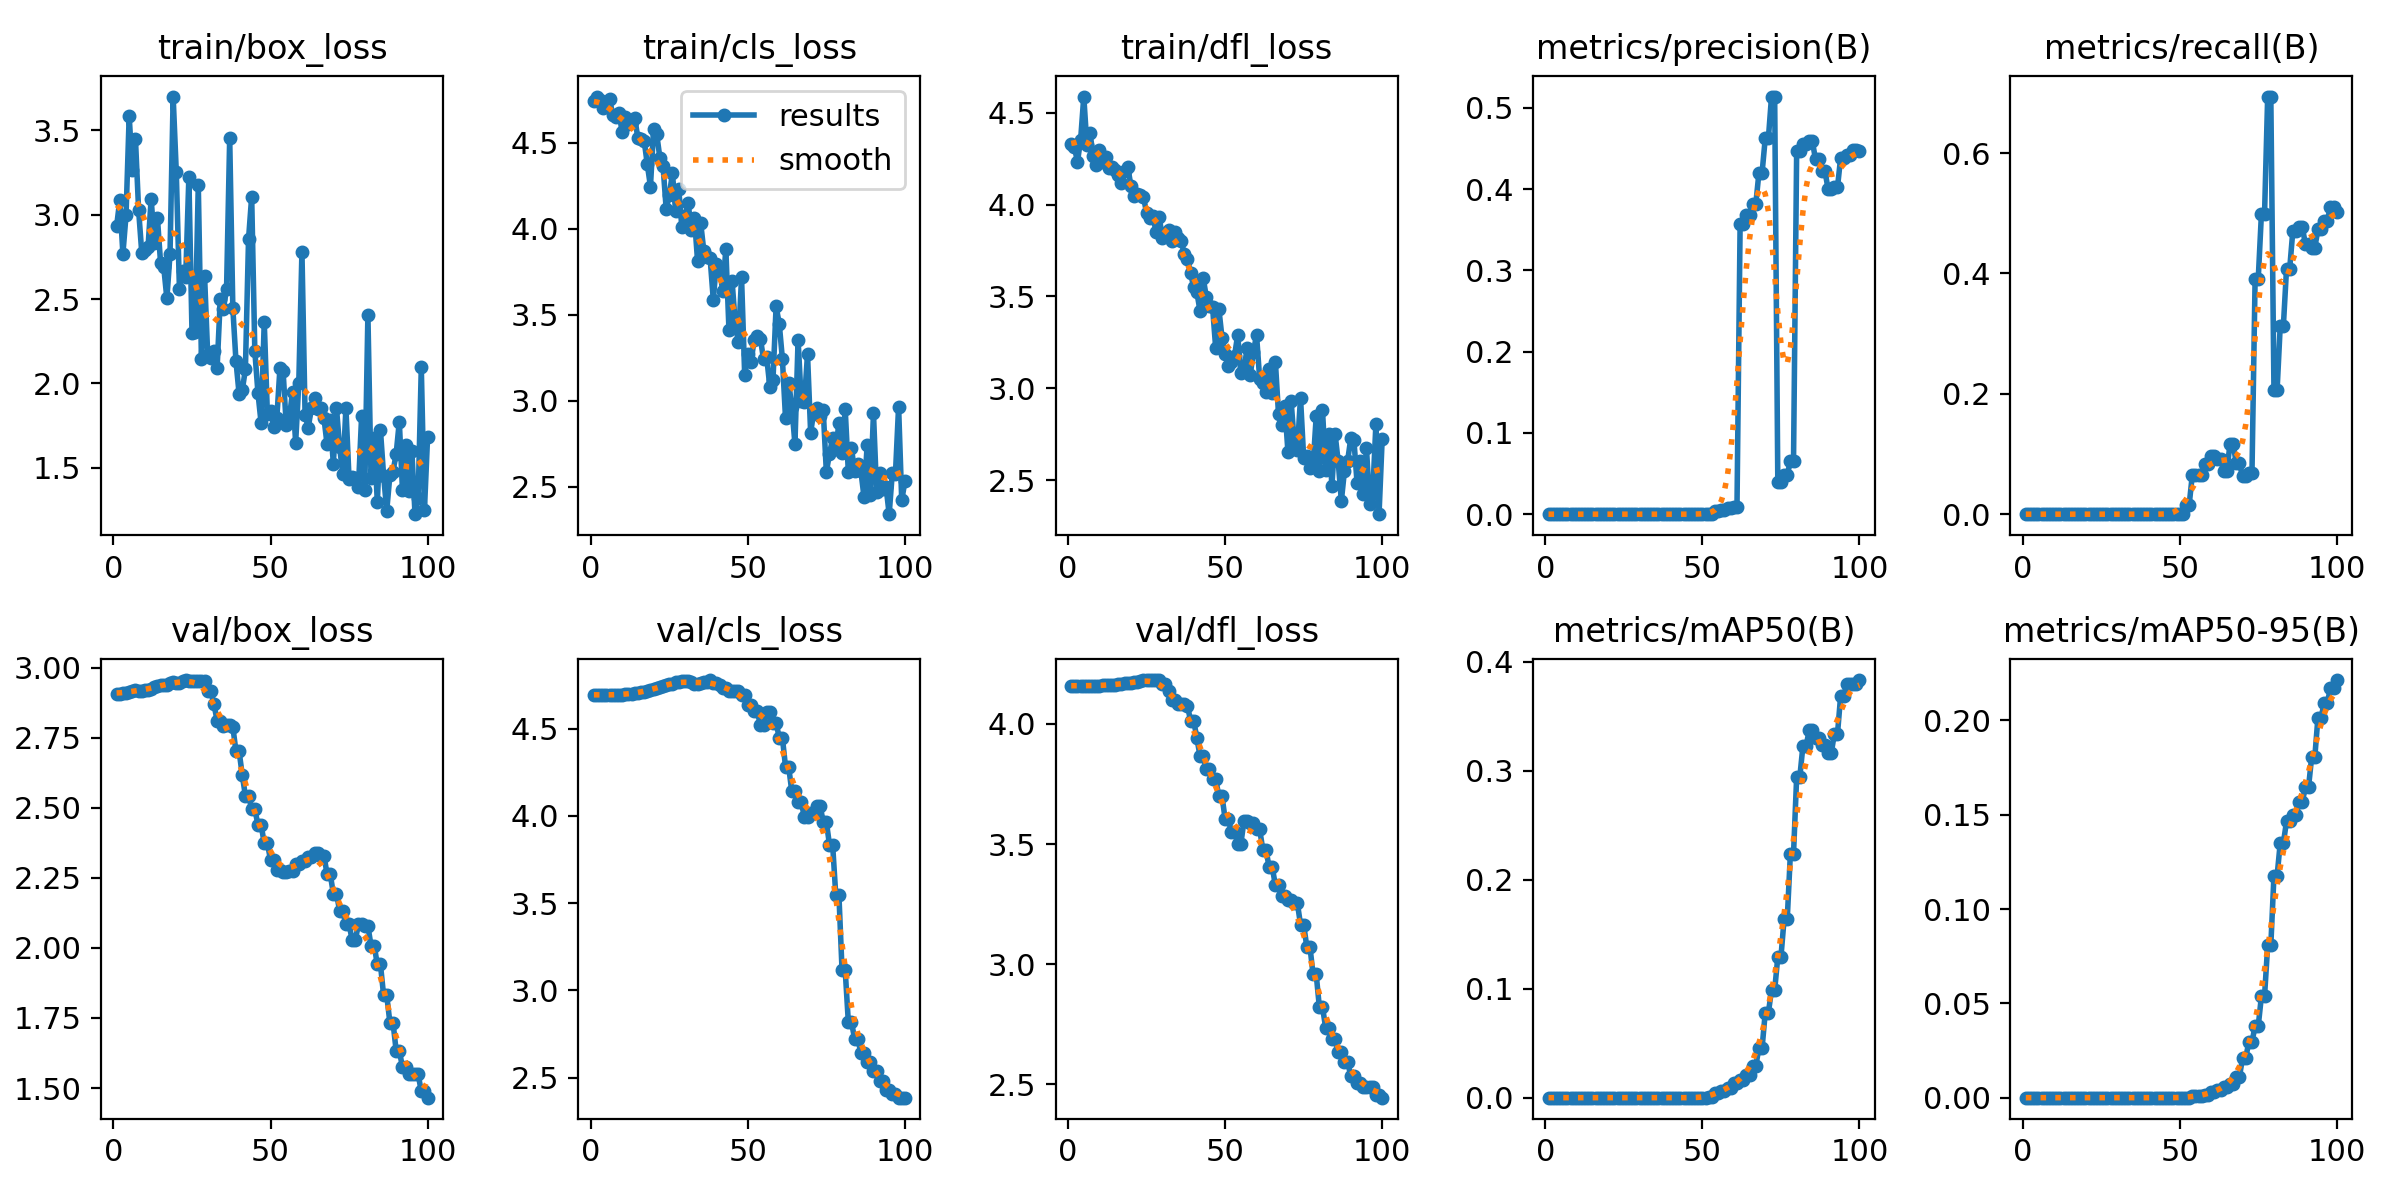

The data file committed next to this chart (first rows):
epoch, train/box_loss, train/cls_loss, train/dfl_loss, metrics/precision(B), metrics/recall(B), metrics/mAP50(B), metrics/mAP50-95(B), val/box_loss, val/cls_loss, val/dfl_loss, lr/pg0, lr/pg1, lr/pg2
1, 2.932, 4.742, 4.328, 0, 0, 0, 0, 2.906, 4.694, 4.159, 7.69e-06, 7.69e-06, 7.69e-06
2, 3.084, 4.769, 4.313, 0, 0, 0, 0, 2.906, 4.695, 4.159, 2.2842e-05, 2.2842e-05, 2.2842e-05
3, 2.768, 4.747, 4.235, 0, 0, 0, 0, 2.91, 4.693, 4.159, 3.7689e-05, 3.7689e-05, 3.7689e-05
4, 2.997, 4.701, 4.355, 0, 0, 0, 0, 2.91, 4.693, 4.159, 5.2231e-05, 5.2231e-05, 5.2231e-05
5, 3.585, 4.738, 4.589, 0, 0, 0, 0, 2.913, 4.692, 4.16, 6.6469e-05, 6.6469e-05, 6.6469e-05
6, 3.262, 4.755, 4.323, 0, 0, 0, 0, 2.917, 4.693, 4.159, 8.0403e-05, 8.0403e-05, 8.0403e-05
7, 3.446, 4.659, 4.388, 0, 0, 0, 0, 2.919, 4.694, 4.159, 9.4032e-05, 9.4032e-05, 9.4032e-05
8, 3.028, 4.649, 4.264, 0, 0, 0, 0, 2.918, 4.694, 4.16, 0.0001074, 0.0001074, 0.0001074
9, 2.775, 4.672, 4.218, 0, 0, 0, 0, 2.918, 4.694, 4.159, 0.0001204, 0.0001204, 0.0001204
10, 2.789, 4.562, 4.298, 0, 0, 0, 0, 2.921, 4.695, 4.16, 0.0001331, 0.0001331, 0.0001331
11, 2.806, 4.648, 4.235, 0, 0, 0, 0, 2.921, 4.696, 4.161, 0.0001455, 0.0001455, 0.0001455
12, 3.094, 4.608, 4.259, 0, 0, 0, 0, 2.924, 4.698, 4.162, 0.0001576, 0.0001576, 0.0001576
13, 2.834, 4.623, 4.199, 0, 0, 0, 0, 2.932, 4.7, 4.162, 0.0001694, 0.0001694, 0.0001694
14, 2.978, 4.644, 4.204, 0, 0, 0, 0, 2.933, 4.704, 4.163, 0.0001809, 0.0001809, 0.0001809
15, 2.713, 4.527, 4.189, 0, 0, 0, 0, 2.937, 4.705, 4.164, 0.0001921, 0.0001921, 0.0001921
16, 2.689, 4.52, 4.161, 0, 0, 0, 0, 2.938, 4.71, 4.165, 0.000203, 0.000203, 0.000203
17, 2.504, 4.511, 4.117, 0, 0, 0, 0, 2.939, 4.711, 4.167, 0.0002136, 0.0002136, 0.0002136
18, 2.766, 4.374, 4.183, 0, 0, 0, 0, 2.943, 4.716, 4.169, 0.0002238, 0.0002238, 0.0002238
19, 3.7, 4.246, 4.205, 0, 0, 0, 0, 2.947, 4.722, 4.17, 0.0002338, 0.0002338, 0.0002338
20, 3.25, 4.581, 4.104, 0, 0, 0, 0, 2.946, 4.728, 4.171, 0.0002435, 0.0002435, 0.0002435
21, 2.56, 4.549, 4.05, 0, 0, 0, 0, 2.946, 4.733, 4.173, 0.0002529, 0.0002529, 0.0002529
22, 2.663, 4.413, 4.057, 0, 0, 0, 0, 2.954, 4.737, 4.176, 0.0002619, 0.0002619, 0.0002619
23, 2.631, 4.367, 4.055, 0, 0, 0, 0, 2.955, 4.745, 4.179, 0.0002707, 0.0002707, 0.0002707
24, 3.222, 4.117, 4.044, 0, 0, 0, 0, 2.953, 4.752, 4.181, 0.0002791, 0.0002791, 0.0002791
25, 2.299, 4.195, 3.953, 0, 0, 0, 0, 2.951, 4.757, 4.183, 0.0002873, 0.0002873, 0.0002873
26, 2.307, 4.322, 3.928, 0, 0, 0, 0, 2.953, 4.758, 4.183, 0.0002951, 0.0002951, 0.0002951
27, 3.176, 4.104, 3.938, 0, 0, 0, 0, 2.95, 4.769, 4.182, 0.0003027, 0.0003027, 0.0003027
28, 2.145, 4.231, 3.853, 0, 0, 0, 0, 2.95, 4.769, 4.182, 0.0003099, 0.0003099, 0.0003099
29, 2.638, 4.008, 3.935, 0, 0, 0, 0, 2.952, 4.774, 4.182, 0.0003168, 0.0003168, 0.0003168
30, 2.168, 4.075, 3.82, 0, 0, 0, 0, 2.917, 4.77, 4.165, 0.0003234, 0.0003234, 0.0003234
31, 2.152, 4.148, 3.845, 0, 0, 0, 0, 2.917, 4.77, 4.165, 0.0003298, 0.0003298, 0.0003298
32, 2.193, 3.996, 3.864, 0, 0, 0, 0, 2.868, 4.764, 4.136, 0.0003358, 0.0003358, 0.0003358
33, 2.094, 4.065, 3.804, 0, 0, 0, 0, 2.811, 4.756, 4.098, 0.0003415, 0.0003415, 0.0003415
34, 2.499, 3.812, 3.851, 0, 0, 0, 0, 2.811, 4.756, 4.098, 0.0003469, 0.0003469, 0.0003469
35, 2.443, 4.032, 3.818, 0, 0, 0, 0, 2.792, 4.76, 4.084, 0.000352, 0.000352, 0.000352
36, 2.558, 3.87, 3.803, 0, 0, 0, 0, 2.795, 4.769, 4.083, 0.0003568, 0.0003568, 0.0003568
37, 3.454, 3.834, 3.732, 0, 0, 0, 0, 2.795, 4.769, 4.083, 0.0003613, 0.0003613, 0.0003613
38, 2.445, 3.828, 3.702, 0, 0, 0, 0, 2.788, 4.778, 4.077, 0.0003655, 0.0003655, 0.0003655
39, 2.131, 3.588, 3.627, 0, 0, 0, 0, 2.701, 4.762, 4.013, 0.0003694, 0.0003694, 0.0003694
40, 1.937, 3.798, 3.55, 0, 0, 0, 0, 2.701, 4.762, 4.013, 0.0003729, 0.0003729, 0.0003729
41, 1.96, 3.764, 3.523, 0, 0, 0, 0, 2.616, 4.749, 3.942, 0.0003762, 0.0003762, 0.0003762
42, 2.083, 3.638, 3.422, 0, 0, 0, 0, 2.543, 4.734, 3.867, 0.0003792, 0.0003792, 0.0003792
43, 2.855, 3.881, 3.602, 0, 0, 0, 0, 2.543, 4.734, 3.867, 0.0003819, 0.0003819, 0.0003819
44, 3.107, 3.409, 3.499, 0, 0, 0, 0, 2.495, 4.717, 3.811, 0.0003842, 0.0003842, 0.0003842
45, 2.192, 3.694, 3.446, 0, 0, 0, 0, 2.495, 4.717, 3.811, 0.0003863, 0.0003863, 0.0003863
46, 1.944, 3.449, 3.441, 0, 0, 0, 0, 2.438, 4.716, 3.769, 0.000388, 0.000388, 0.000388
47, 1.766, 3.34, 3.219, 0, 0, 0, 0, 2.438, 4.716, 3.769, 0.0003895, 0.0003895, 0.0003895
48, 2.365, 3.717, 3.434, 0, 0, 0, 0, 2.374, 4.69, 3.7, 0.0003906, 0.0003906, 0.0003906
49, 1.82, 3.15, 3.276, 0, 0, 0, 0, 2.374, 4.69, 3.7, 0.0003915, 0.0003915, 0.0003915
50, 1.834, 3.269, 3.185, 0, 0, 0, 0, 2.313, 4.635, 3.604, 0.000392, 0.000392, 0.000392
51, 1.744, 3.224, 3.121, 0, 0, 0, 0, 2.313, 4.635, 3.604, 0.0003883, 0.0003883, 0.0003883
52, 1.793, 3.351, 3.146, 0.00041, 0.01525, 0.00059, 8e-05, 2.276, 4.599, 3.55, 0.0003883, 0.0003883, 0.0003883
53, 2.092, 3.375, 3.177, 0.00041, 0.01525, 0.00059, 8e-05, 2.276, 4.599, 3.55, 0.0003807, 0.0003807, 0.0003807
54, 2.074, 3.361, 3.291, 0.00356, 0.06474, 0.00472, 0.00085, 2.271, 4.522, 3.501, 0.0003731, 0.0003731, 0.0003731
55, 1.754, 3.242, 3.083, 0.00356, 0.06474, 0.00472, 0.00085, 2.271, 4.522, 3.501, 0.0003655, 0.0003655, 0.0003655
56, 1.795, 3.253, 3.103, 0.00561, 0.06529, 0.00581, 0.00078, 2.276, 4.595, 3.596, 0.0003579, 0.0003579, 0.0003579
57, 1.952, 3.082, 3.218, 0.00561, 0.06529, 0.00581, 0.00078, 2.276, 4.595, 3.596, 0.0003503, 0.0003503, 0.0003503
58, 1.65, 3.118, 3.072, 0.00726, 0.08257, 0.00904, 0.00154, 2.298, 4.532, 3.586, 0.0003427, 0.0003427, 0.0003427
59, 2.004, 3.548, 3.199, 0.00726, 0.08257, 0.00904, 0.00154, 2.298, 4.532, 3.586, 0.000335, 0.000335, 0.000335
60, 2.781, 3.448, 3.289, 0.00847, 0.09672, 0.01375, 0.00302, 2.309, 4.449, 3.561, 0.0003274, 0.0003274, 0.0003274
... 40 more rows
